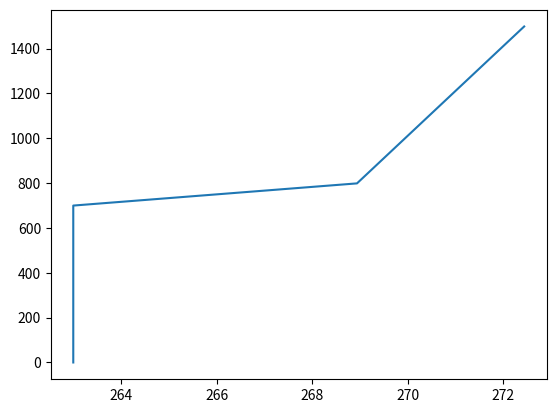

Reproduce this figure in Python. (Note: this script raises an exception after producing the figure.)
import numpy as np
import matplotlib.pyplot as plt

z = np.arange(0, 1500)

z_inv = 700
inv_thickness = 100
inv_strength = 6
theta_0 = 263
ft_slope = 0.005

theta = np.zeros(len(z))
for i, zi in enumerate(z):
    if zi < z_inv:
        theta[i] = theta_0
    elif zi >= z_inv and zi < (z_inv + inv_thickness):
        theta[i] = theta_0 + (zi-z_inv) * (inv_strength/inv_thickness)
    else:
        theta[i] = theta[i-1] + ft_slope

plt.plot(theta,z)

pres = np.zeros(len(z))

for i,zi in enumerate(z):
    pres[i] = (100000 + (-1.2985 * 9.8) * (zi))/100

from metpy.calc import mixing_ratio_from_relative_humidity, relative_humidity_from_mixing_ratio
from metpy.units import units

from metpy.constants import g, Rd, Lv, Cp_d, Rv, rho_d
from metpy.calc import temperature_from_potential_temperature, mixing_ratio_from_relative_humidity

cbh = 400
cthick = 300
rh_0 = .85
drh = -0.0024
minv = 0

z0 = cbh
z1 = cbh + cthick
z_star = np.arange(z0, z1+1) * units('meter')

T = temperature_from_potential_temperature(pres[z0:z1+1] * units('hPa'), theta[z0:z1+1]*units('K'))
qv = mixing_ratio_from_relative_humidity(pres[z0:z1+1] * units('hPa'), T, 1.0)

qv_bl = qv[0]
qv_bl

a1 = (g/(Rd*T))*(((Lv* Rd)/(Cp_d*Rd*T)) - 1)
a2 = (1/qv) + (Lv**2 / (Cp_d * Rv * T**2))
lwc = (a1/a2)  * np.arange(len(z_star)) * units('m')


np.trapz(lwc.to('g/kg') * rho_d)

temp = temperature_from_potential_temperature(pres*units('hPa'), theta * units('K'))

qvfull = np.zeros(len(z))

for i in range(len(qvfull)):
    if i < z0: qvfull[i] = qv_bl
    elif i >= z0 and i <= z1: qvfull[i] = mixing_ratio_from_relative_humidity(pres[i] * units('hPa'), temp[i], 1.0) + qv[i-z0]
    elif i > z0 and z[i] <= z_inv+inv_thickness: qvfull[i] = qv[-1]
    else: qvfull[i] = mixing_ratio_from_relative_humidity(pres[i] * units('hPa'), temp[i], 0.7)

rhplot = relative_humidity_from_mixing_ratio(pres * units('hPa'), temp, qvfull)

rhplot = np.where(rhplot > 1.0, 1.0, rhplot)
rhplot = np.where(rhplot < .7, .7, rhplot)
# plt.plot(rhplot)

fig = plt.figure(figsize=(3,4), constrained_layout=True)

ax = plt.subplot()
p1 = ax.plot(theta, z, label='$\\theta$')
ax2 = ax.twiny()
p2 = ax2.plot(rhplot.magnitude, z, color='g', label='RH')
ax.axhspan(cbh, cbh+cthick, color='grey', alpha=.5)

handles = p1 + p2
ax.set_ylim(None, 1250)
plt.legend(handles=handles)

ax.set_xlabel('$\\theta$ [K]')
ax2.set_xlabel('RH')
ax.set_ylabel('z [m]')
plt.title('a) Initialized Profile')
plt.savefig('./paper_plots/01a.pdf')

